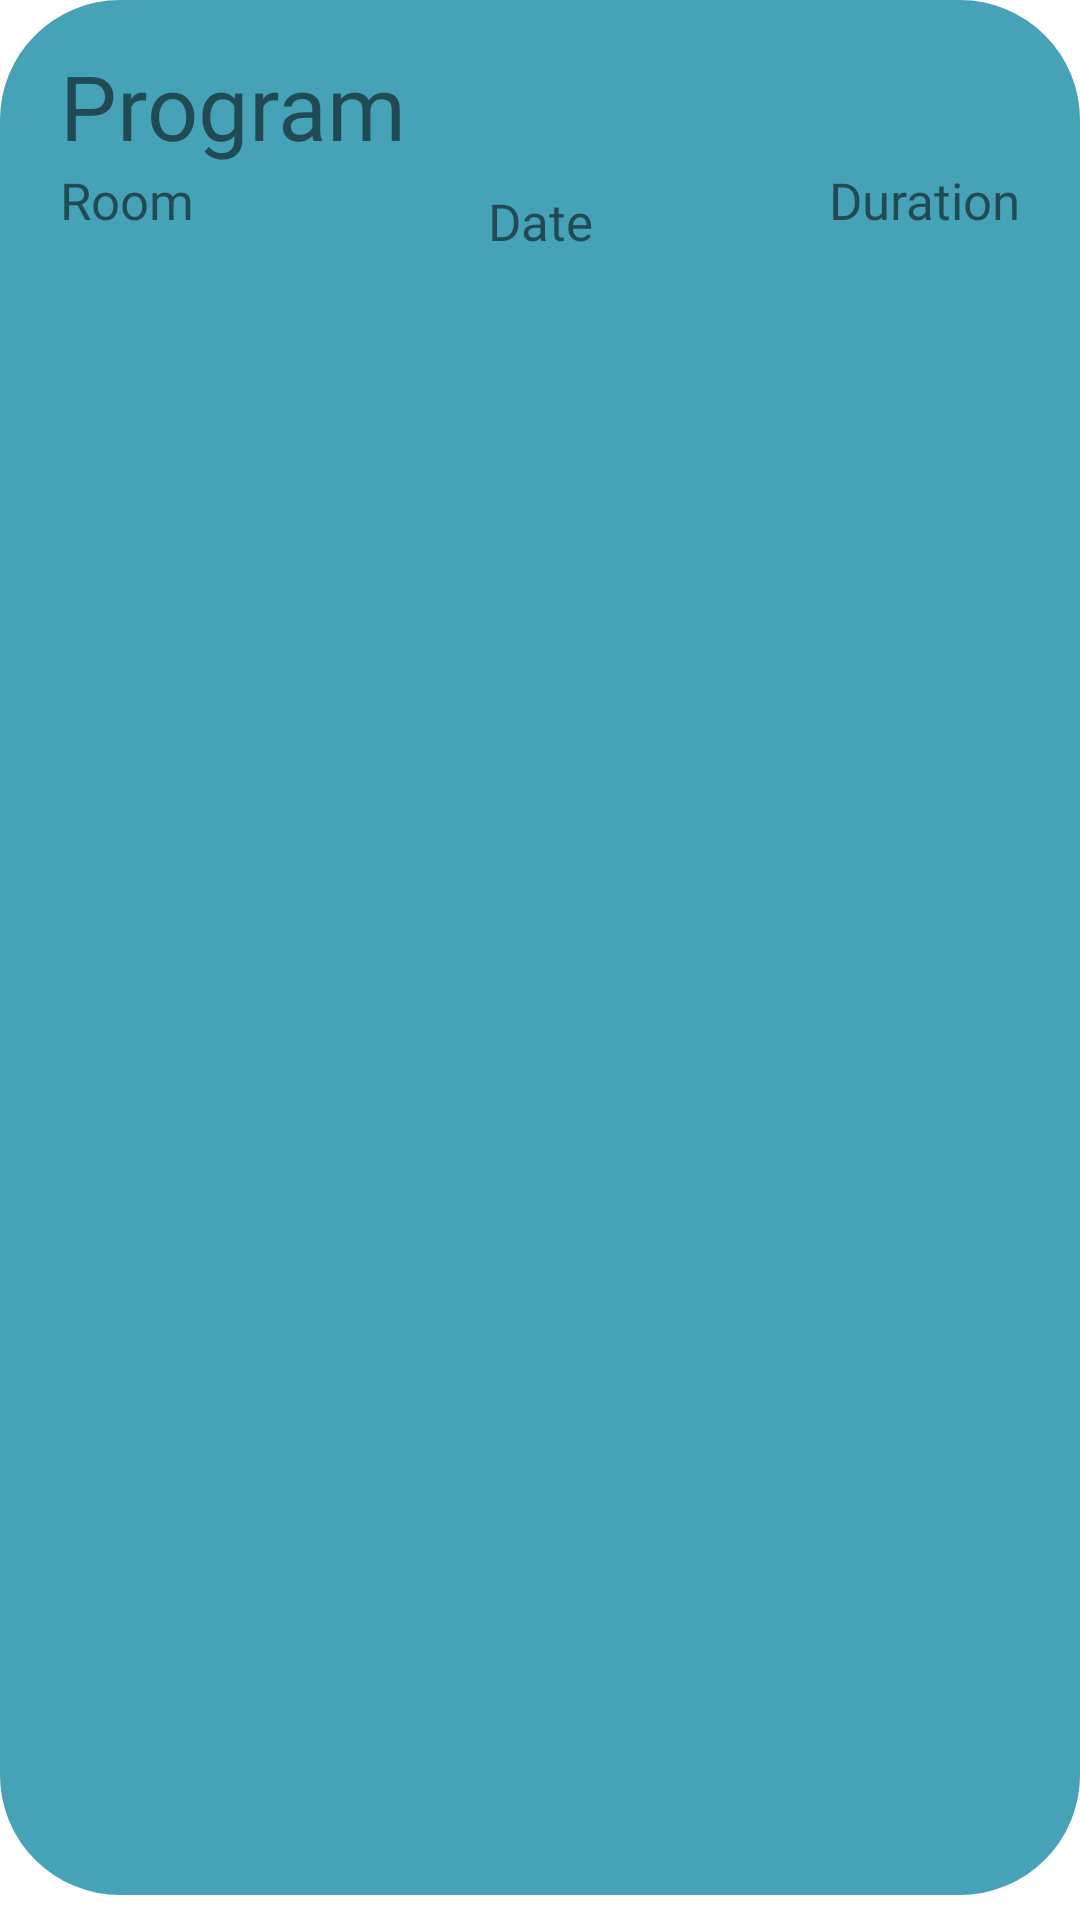

Layout XML and referenced resources for this Android screen:
<!-- AndroidManifest.xml: application theme Theme.Schedule_App -->
<!-- res/layout/widget_item.xml -->
<?xml version="1.0" encoding="utf-8"?>

<RelativeLayout xmlns:android="http://schemas.android.com/apk/res/android"
    android:layout_width="match_parent"
    android:layout_height="match_parent"
    android:id="@+id/object_layout"
    android:paddingStart="20dp"
    android:paddingEnd="20dp"
    android:paddingTop="15dp"
    android:paddingBottom="5dp"
    android:background="@drawable/blue_rectangle">

    <TextView
        android:id="@+id/WidgetCourse"
        android:layout_width="match_parent"
        android:layout_height="wrap_content"
        android:fontFamily="@font/habibi"
        android:text="@string/program"
        android:textSize="30sp" />


    <TextView
        android:id="@+id/WidgetRoom"
        android:layout_width="wrap_content"
        android:layout_height="wrap_content"
        android:layout_below="@+id/WidgetCourse"
        android:layout_marginEnd="100dp"
        android:fontFamily="@font/ibm_plex_mono_semibold"
        android:text="@string/room"
        android:textSize="17sp" />

    <TextView
        android:layout_width="match_parent"
        android:layout_height="wrap_content"
        android:layout_below="@+id/WidgetCourse"
        android:layout_marginTop="7dp"
        android:gravity="center"
        android:id="@+id/WidgetDate"
        android:textSize="17sp"
        android:fontFamily="@font/aleo_bold"
        android:text="@string/date"/>


    <TextView
        android:layout_width="match_parent"
        android:layout_height="wrap_content"
        android:layout_below="@+id/WidgetCourse"
        android:gravity="end"
        android:text="@string/duration"
        android:textSize="17sp"
        android:id="@+id/WidgetDuration"
        android:fontFamily="@font/alata"/>


</RelativeLayout>
<!-- resources referenced by this layout -->
<resources>
  <!-- drawable blue_rectangle (drawable) -->
  <?xml version="1.0" encoding="utf-8"?>
  
  <layer-list xmlns:android="http://schemas.android.com/apk/res/android">
  
      <item android:bottom="25px">
          <shape  android:shape="rectangle">
              <solid android:color="@color/blue" />
              <corners android:radius="40dp" />
          </shape>
      </item>
  
  </layer-list>
  <string name="date">Date</string>
  <string name="duration">Duration</string>
  <string name="program">Program</string>
  <string name="room">Room</string>
  <style name="Theme.Schedule_App" parent="Theme.MaterialComponents.DayNight.DarkActionBar">
          
          <item name="colorPrimary">@color/black</item>
          <item name="colorPrimaryVariant">@color/black</item>
          <item name="colorOnPrimary">@color/white</item>
          
          <item name="colorSecondary">@color/teal_200</item>
          <item name="colorSecondaryVariant">@color/teal_700</item>
          <item name="colorOnSecondary">@color/black</item>
          
          <item name="android:statusBarColor" tools:targetApi="l">?attr/colorPrimaryVariant</item>
          
      </style>
  <color name="blue">#46A2B7</color>
  <color name="black">#FF000000</color>
  <color name="white">#FFFFFFFF</color>
  <color name="teal_200">#FF03DAC5</color>
  <color name="teal_700">#FF018786</color>
</resources>
